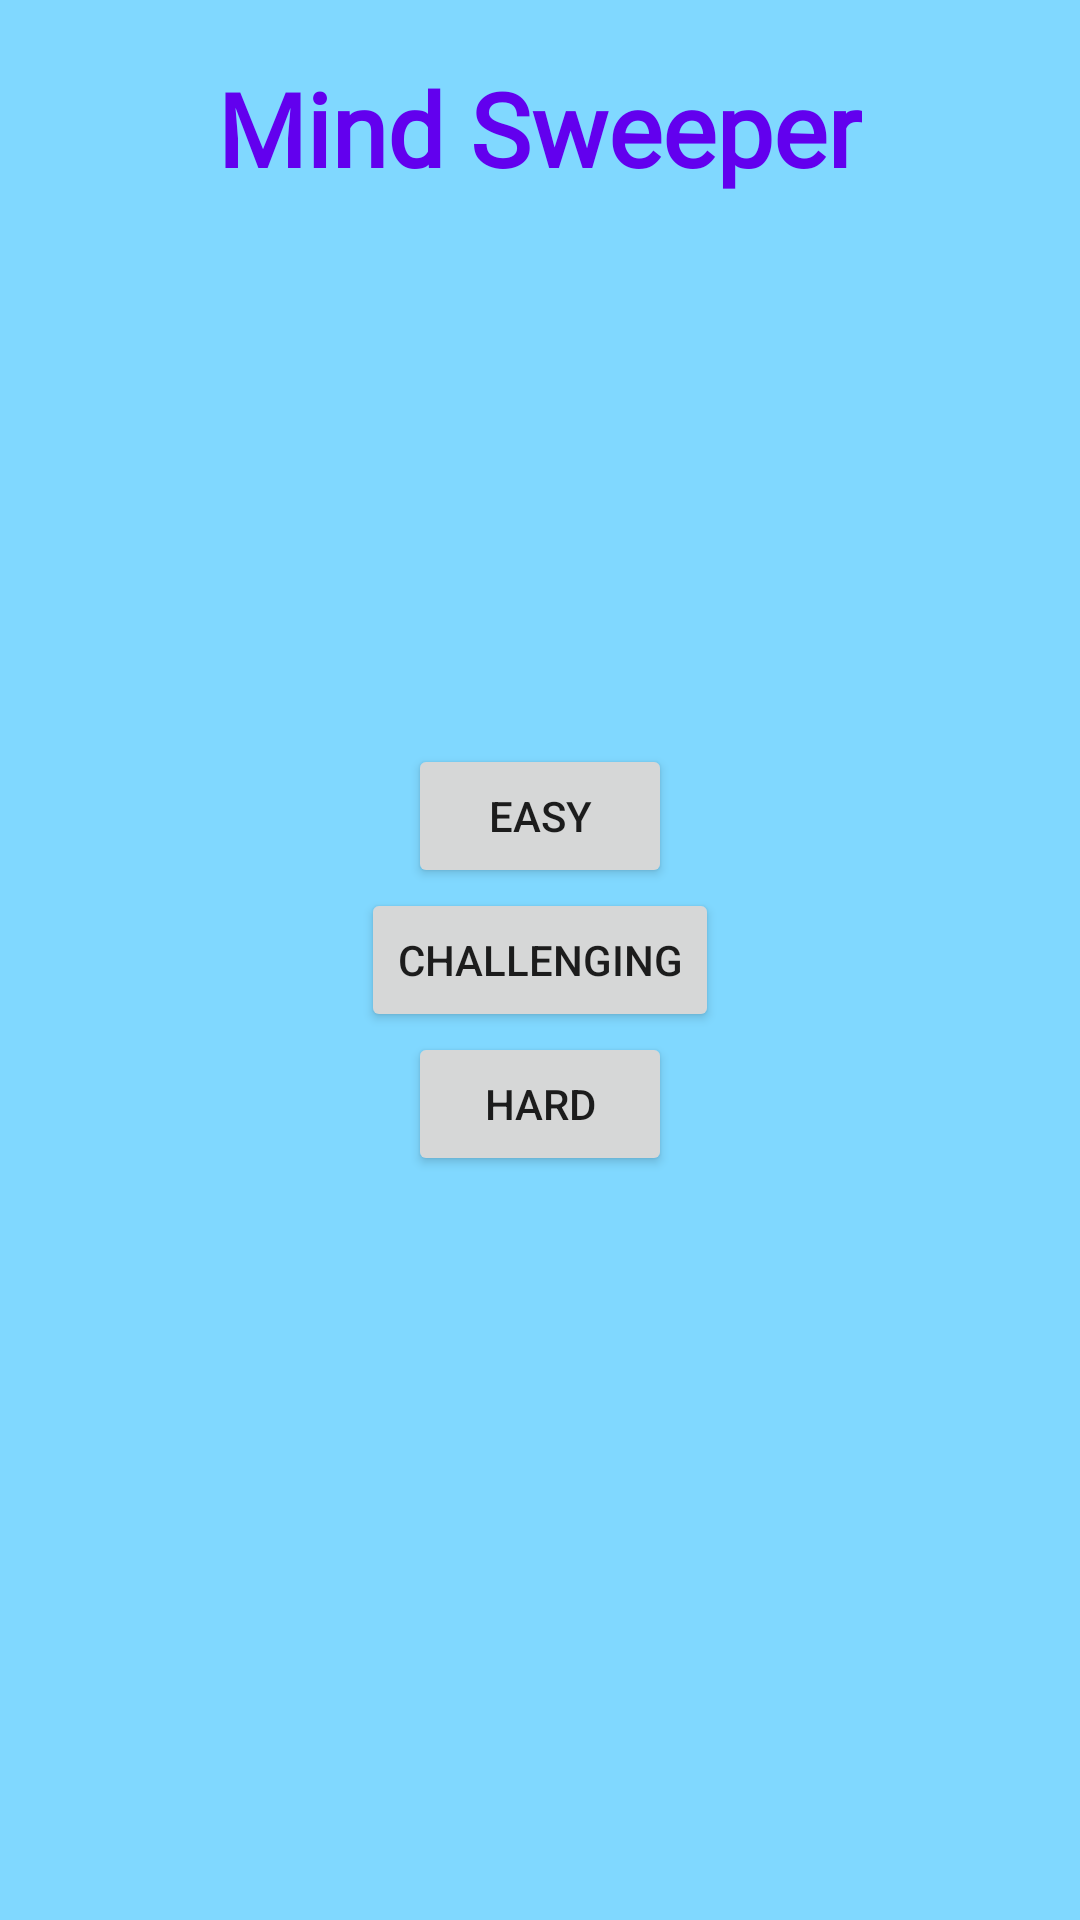

Write the Android layout XML for this screen, with the resource values it uses.
<!-- AndroidManifest.xml: application theme Theme.MindSweeper -->
<!-- res/layout/fragment_home.xml -->
<?xml version="1.0" encoding="utf-8"?>
<FrameLayout xmlns:android="http://schemas.android.com/apk/res/android"
    xmlns:tools="http://schemas.android.com/tools"
    android:layout_width="match_parent"
    android:layout_height="match_parent"
    android:background="#80D8FF"
    android:padding="20dp"
    tools:context=".HomeFragment">

    <LinearLayout
        android:layout_width="wrap_content"
        android:layout_height="wrap_content"
        android:layout_gravity="center"
        android:gravity="center_horizontal"
        android:orientation="vertical">

        <Button
            android:id="@+id/button_easy"
            style="@style/Widget.AppCompat.Button"
            android:layout_width="wrap_content"
            android:layout_height="wrap_content"
            android:text="Easy" />

        <Button
            android:id="@+id/button_challenging"
            style="@style/Widget.AppCompat.Button"
            android:layout_width="wrap_content"
            android:layout_height="wrap_content"
            android:text="Challenging" />

        <Button
            android:id="@+id/button_hard"
            style="@style/Widget.AppCompat.Button"
            android:layout_width="wrap_content"
            android:layout_height="wrap_content"
            android:text="Hard" />
    </LinearLayout>

    <TextView
        android:id="@+id/textView"
        android:layout_width="wrap_content"
        android:layout_height="wrap_content"
        android:layout_gravity="center_horizontal|top"
        android:fontFamily="@font/aclonica"
        android:text="Mind Sweeper"
        android:textAppearance="@style/TextAppearance.AppCompat.Large"
        android:textColor="@color/purple_500"
        android:textSize="34sp"
        android:textStyle="bold" />
</FrameLayout>
<!-- resources referenced by this layout -->
<resources>
  <style name="Theme.MindSweeper" parent="Theme.MaterialComponents.DayNight.DarkActionBar">
          
          <item name="colorPrimary">@color/purple_500</item>
          <item name="colorPrimaryVariant">@color/purple_700</item>
          <item name="colorOnPrimary">@color/white</item>
          
          <item name="colorSecondary">@color/teal_200</item>
          <item name="colorSecondaryVariant">@color/teal_700</item>
          <item name="colorOnSecondary">@color/black</item>
          
          <item name="android:statusBarColor" tools:targetApi="l">?attr/colorPrimaryVariant</item>
          
      </style>
  <!-- not gathered from this repository: default colours our renderer supplied (Android Studio template values) -->
  <color name="purple_500">#FF6200EE</color>
  <color name="purple_700">#FF3700B3</color>
  <color name="teal_200">#FF03DAC5</color>
  <color name="teal_700">#FF018786</color>
  <color name="black">#FF000000</color>
  <color name="white">#FFFFFFFF</color>
</resources>
